Photos from the image-classification dataset "brain_mri(clean_dataset)" in the GitHub repository tuankiet050605/US-Plates-classification. Its 4 classes are: glioma, meningioma, no tumor, pituitary tumor.

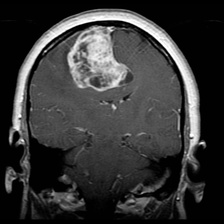
Label: meningioma

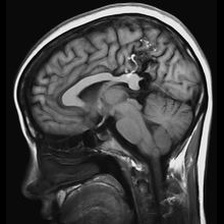
Label: no tumor

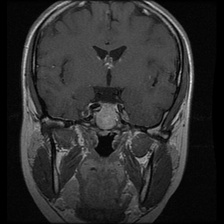
Label: pituitary tumor

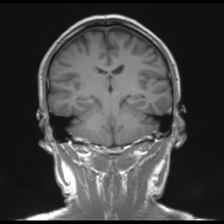
Label: no tumor

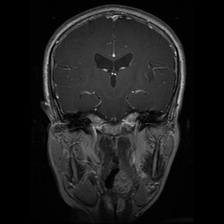
Label: glioma

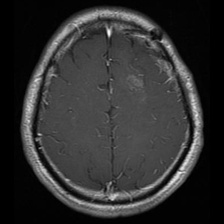
Label: glioma
